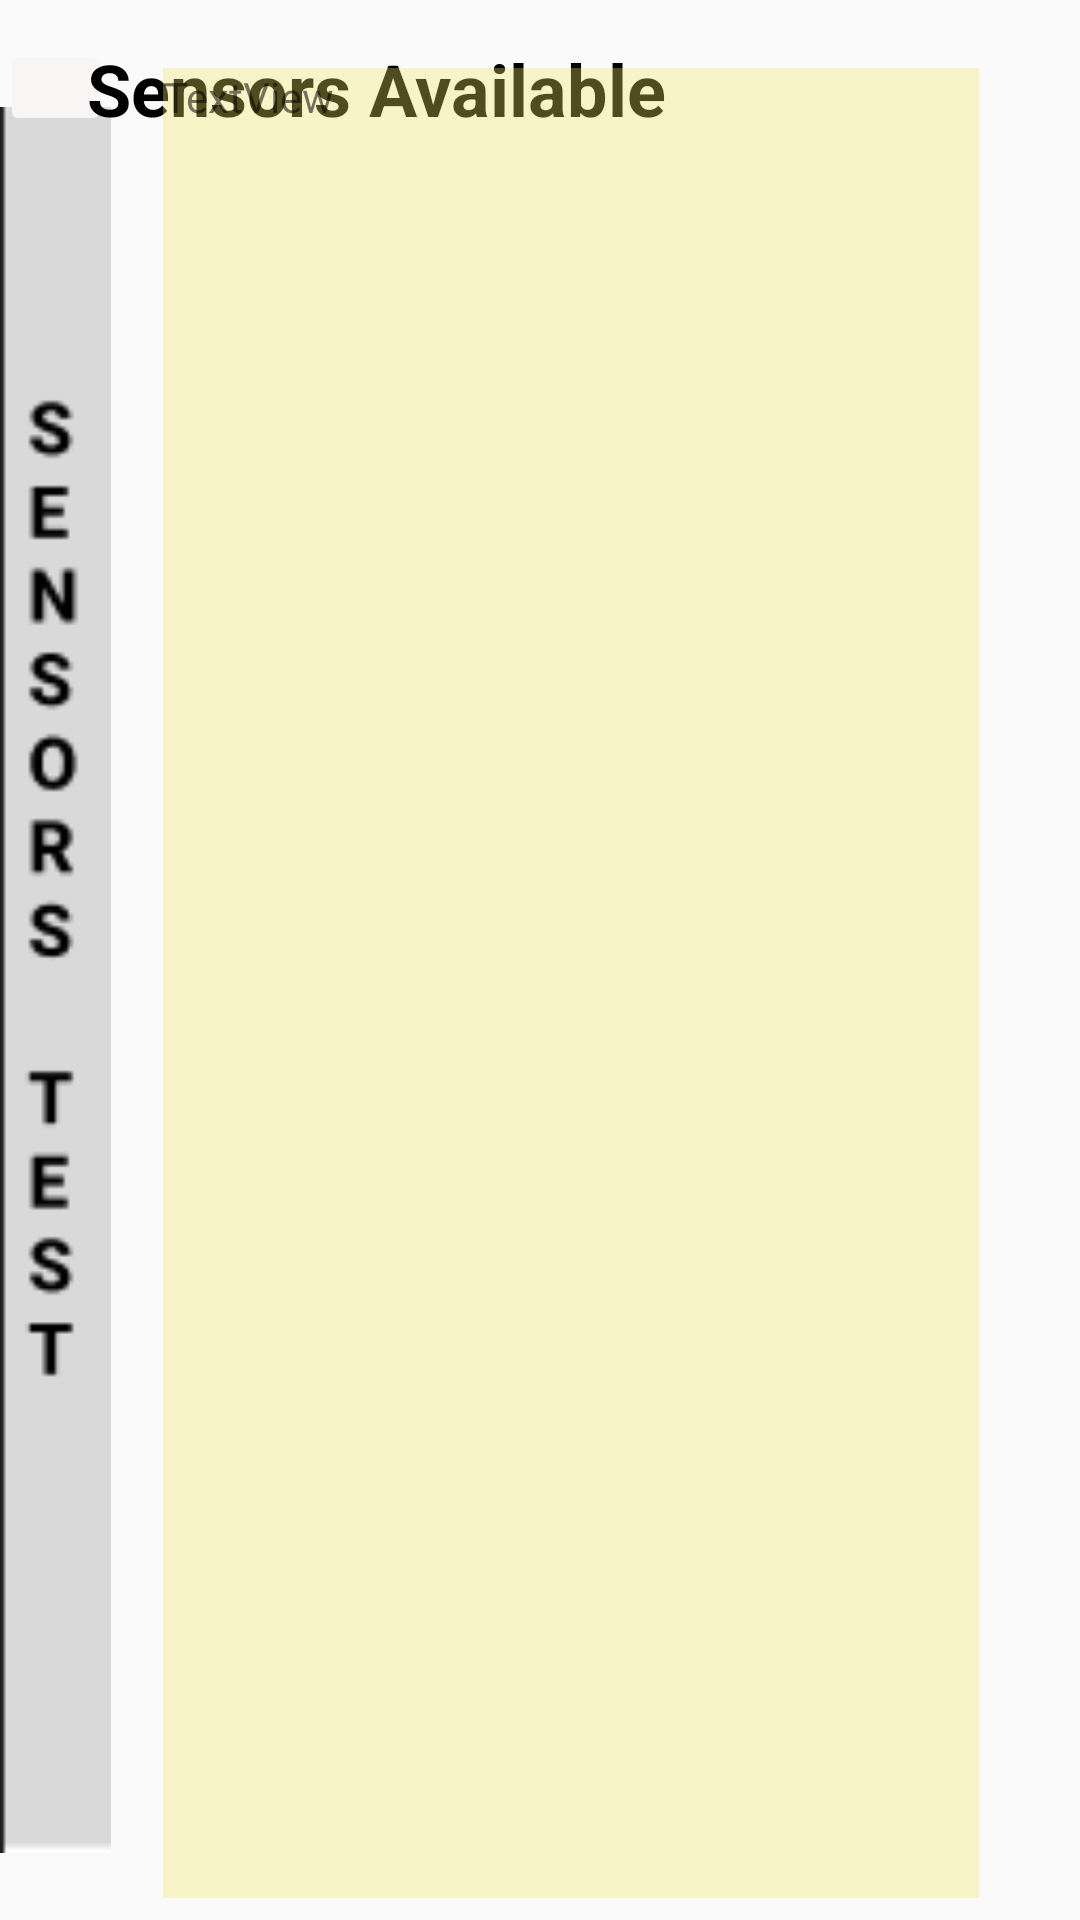

Here is an Android app screen rendered from its layout file. Give the layout XML and the strings, colors and styles it references.
<!-- AndroidManifest.xml: application theme Theme.MDTact -->
<!-- res/layout/activity_sensor_available.xml -->
<?xml version="1.0" encoding="utf-8"?>
<androidx.constraintlayout.widget.ConstraintLayout xmlns:android="http://schemas.android.com/apk/res/android"
    xmlns:app="http://schemas.android.com/apk/res-auto"
    xmlns:tools="http://schemas.android.com/tools"
    android:layout_width="match_parent"
    android:layout_height="match_parent"
    tools:context=".SensorAvailable">
    <ImageView
        android:id="@+id/imageView"
        android:layout_width="37dp"
        android:layout_height="582dp"
        app:layout_constraintBottom_toBottomOf="parent"
        app:layout_constraintEnd_toEndOf="parent"
        app:layout_constraintHorizontal_bias="0.0"
        app:layout_constraintStart_toStartOf="parent"
        app:layout_constraintTop_toTopOf="parent"
        app:layout_constraintVertical_bias="0.617"
        app:srcCompat="@drawable/sensortest" />
    <ImageButton
        android:id="@+id/imageButton2"
        android:layout_width="37dp"
        android:layout_height="32dp"
        android:backgroundTint="#F8F5F5"
        app:layout_constraintBottom_toBottomOf="parent"
        app:layout_constraintEnd_toEndOf="parent"
        app:layout_constraintHorizontal_bias="0.0"
        app:layout_constraintStart_toStartOf="parent"
        app:layout_constraintTop_toTopOf="parent"
        app:layout_constraintVertical_bias="0.022"
        app:srcCompat="@drawable/backnew" />
    <TextView
        android:id="@+id/textView2"
        android:layout_width="wrap_content"
        android:layout_height="wrap_content"
        android:fontFamily="sans-serif"
        android:text="Sensors Available"
        android:textColor="#000000"
        android:textSize="24sp"
        android:textStyle="bold"
        app:layout_constraintBottom_toBottomOf="parent"
        app:layout_constraintEnd_toEndOf="parent"
        app:layout_constraintHorizontal_bias="0.173"
        app:layout_constraintStart_toStartOf="parent"
        app:layout_constraintTop_toTopOf="parent"
        app:layout_constraintVertical_bias="0.022" />

    <TextView
        android:id="@+id/textView1"
        android:layout_width="272dp"
        android:layout_height="610dp"
        android:background="#54F4E55E"
        android:text="TextView"
        android:fontFamily="sans-serif"
        app:layout_constraintBottom_toBottomOf="parent"
        app:layout_constraintEnd_toEndOf="parent"
        app:layout_constraintHorizontal_bias="0.618"
        app:layout_constraintStart_toStartOf="parent"
        app:layout_constraintTop_toTopOf="parent"
        app:layout_constraintVertical_bias="0.76" />
</androidx.constraintlayout.widget.ConstraintLayout>
<!-- resources referenced by this layout -->
<resources>
  <!-- drawable sensortest: png bitmap (drawable, 1696 bytes) -->
  <style name="Theme.MDTact" parent="Theme.AppCompat.Light.NoActionBar">
          
          <item name="colorPrimary">@color/purple_500</item>
          <item name="colorPrimaryVariant">@color/purple_700</item>
          <item name="colorOnPrimary">@color/white</item>
          
          <item name="colorSecondary">@color/teal_200</item>
          <item name="colorSecondaryVariant">@color/teal_700</item>
          <item name="colorOnSecondary">@color/black</item>
          
          <item name="android:statusBarColor">?attr/colorPrimaryVariant</item>
          
      </style>
  <color name="purple_500">#FF6200EE</color>
  <color name="purple_700">#FF6200EE</color>
  <color name="white">#FFFFFFFF</color>
  <color name="teal_200">#FF03DAC5</color>
  <color name="teal_700">#FF018786</color>
  <color name="black">#FF000000</color>
</resources>
